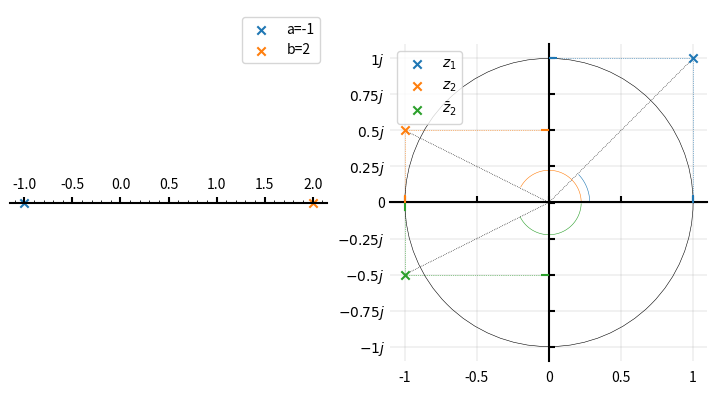

Reproduce this figure in Python. (Note: this script raises an exception after producing the figure.)
import matplotlib.pyplot as plt
from matplotlib import rcParams
import numpy as np
import math
from fractions import Fraction

rcParams["axes.unicode_minus"] = False


def set_ax_formatter(ax, x={}, y={}):

    if "j" in y:
        if y["j"]:
            ax.yaxis.set_major_locator(plt.MultipleLocator(y["j"]))
        ax.yaxis.set_major_formatter(plt.FuncFormatter(format_j))

    if "int" in x:
        if x["int"]:
            ax.xaxis.set_major_locator(plt.MultipleLocator(x["int"]))
        ax.xaxis.set_major_formatter(plt.FuncFormatter(format_int))

    if "T" in x:
        if x["T"]:
            ax.xaxis.set_major_locator(plt.MultipleLocator(x["T"] / 2))
        ax.xaxis.set_major_formatter(plt.FuncFormatter(format_T_factory(x["T"])))

    if "pi" in x:
        if x["pi"]:
            ax.xaxis.set_major_locator(plt.MultipleLocator(x["pi"] * np.pi))
        ax.xaxis.set_major_formatter(plt.FuncFormatter(format_2pi))

    if "frac" in x:
        # if x["pi"]:
        #     ax.xaxis.set_major_locator(plt.MultipleLocator(x["pi"] * np.pi))
        ax.xaxis.set_major_formatter(plt.FuncFormatter(format_frac))

    return ax


def format_2pi(value, tick_number):
    # find number of multiples of pi/2
    if value == 0:
        return "$0$"
    if value == np.pi:
        return "$\\pi $"

    # N = format_int(value / np.pi, tick_number)
    number = format_frac(value / np.pi, tick_number, no_dollars=True)
    return f"${number} \\pi $"


def format_frac(value, tick_number, no_dollars=False):
    if value == 0:
        return "0"

    whole_number = format_int(value // 1, tick_number)
    frac = Fraction(value - whole_number).limit_denominator()

    whole_number = str(whole_number) if whole_number > 0 else ""
    frac = (
        f"\\frac{{{frac.numerator}}}{{{frac.denominator}}}"
        if frac.numerator > 0
        else ""
    )
    if no_dollars:
        return f"{whole_number}{frac}"
    else:
        return f"${whole_number}{frac}$"


def format_T_factory(T):
    def format_T(value, tick_number):
        # find number of multiples of pi/2
        if value == 0:
            return "$0$"

        N = format_int(value / T, tick_number)
        return f"${N}T$"

    return format_T


def format_j(value, tick_number):
    value = format_int(value, tick_number)

    if value == 0:
        return "0"
    else:
        return f"${value}j$"


def format_int(value, tick_number):

    if not (value % 1):
        return int(value)

    else:
        return value


# class Complex_Number_list:

#     def __init__(self, number_list):
#         self.numbers = []
#         for number in number_list:
#             self.numbers.append()


# class Complex_Number:
#     def __init__(self, z, label, ax=None, plot_angle_arc=False):
#         self.z = z
#         self.label = label
#         self.plot_angle_arc = plot_angle_ard
#         self.ensure_ax(ax)

#     def ensure_ax(self, ax):
#         if not ax:
#             self.fig, self.ax = create_complex_plane()
#         else:
#             self.fig, self.ax = (ax.get_figure(), ax)

#     def plot(self):
#         self.ax.scatter(self.z.real, self.z.imag, marker="x", zorder=10, label=f"${self.label}$")
#         self.ax.legend()


def center_spines(ax, yaxis=True):

    # ax.spines["bottom"].set_position(("data", 0))
    if yaxis:
        # ax.spines["left"].set_position(("data", 0))
        ax.spines["right"].set_linewidth(1.5)
        ax.xaxis.set_tick_params(
            which="both", top=True, bottom=False, labeltop=False, labelbottom=True
        )
    else:
        ax.spines["left"].set_visible(False)
        ax.spines["right"].set_visible(False)
        ax.xaxis.set_tick_params(
            which="both", top=True, bottom=False, labeltop=True, labelbottom=False
        )
    # ax.spines["bottom"].set_visible(False)
    ax.spines["top"].set_position(("data", 0))
    ax.spines["bottom"].set_position(("axes", 0))
    # ax.xaxis.set_tick_params(bottom='on', top='on')
    # ax.xaxis.set_tick_params(pad=-11)

    ax.spines["right"].set_position(("data", 0))
    ax.spines["bottom"].set_linewidth(0)
    ax.spines["top"].set_linewidth(1.5)
    ax.yaxis.set_tick_params(pad=20)
    ax.yaxis.set_tick_params(
        which="both", left=False, labelleft=True, right="on", pad=0
    )
    ax.spines["left"].set_position(("axes", 0))
    ax.spines["left"].set_visible(False)
    ax.spines["right"].set_position(("data", 0))

    return ax


def create_number_line_and_complex():
    fig, axs = plt.subplots(ncols=2, nrows=1, figsize=(9, 5), dpi=300)
    fig0, ax0 = create_number_line(ax=axs[0])
    fig1, ax1 = create_complex_plane(ax=axs[1])
    return fig, axs


def create_complex_plane(ax=None):
    if not ax:
        fig, ax = plt.subplots(figsize=(9, 5), dpi=300)
    else:
        fig = ax.get_figure()

    circle1 = plt.Circle((0, 0), 1, zorder=5, ec="k", lw=0.4, fc="none")
    ax.add_patch(circle1)
    ax.grid(True, which="both", lw=0.25, zorder=-10)
    # ax.minorticks_on()

    ax.set_aspect("equal", adjustable="box")

    print(ax.get_xticks())
    print(ax.get_yticks())

    ax.tick_params(length=4, width=1.5)
    ax.tick_params(which="minor", length=2.5, width=0.6)

    ax = set_ax_formatter(ax, x={"int": 0}, y={"j": 0})
    ax = center_spines(ax)

    return fig, ax


def create_number_line(ax=None):
    if not ax:
        fig, ax = plt.subplots(figsize=(9, 5), dpi=300)
    else:
        fig = ax.get_figure()
    # ax.grid(True, which="both", lw=0.25, zorder=-10)
    ax.minorticks_on()

    ax.set_yticks([])
    ax.tick_params(length=4, width=1.5)
    ax.tick_params(which="minor", length=2.5, width=0.6)
    ax = center_spines(ax, yaxis=False)

    return fig, ax


def create_time_plot(ax=None, x_format={}):
    if not ax:
        fig, ax = plt.subplots(figsize=(9, 5), dpi=300)
    else:
        fig = ax.get_figure()

    if x_format:
        ax = set_ax_formatter(ax, x=x_format)

    return fig, ax


def plot_complex(
    z,
    z_label,
    ax=None,
    fig=None,
    plot_arc=False,
    xkcd=False,
    xtick_sep=None,
    ytick_sep=None,
):
    if not ax:
        fig, ax = create_complex_plane()

    if xkcd:
        with plt.xkcd():
            point = ax.scatter(
                z.real, z.imag, marker="x", zorder=10, label=f"${z_label}$"
            )
    else:
        point = ax.scatter(z.real, z.imag, marker="x", zorder=10, label=f"${z_label}$")

    fc = point.get_facecolor()

    if plot_arc:
        xtick = 2 if z.imag > 0 else 3
        ytick = 0 if z.real < 0 else 1
        dashx = ax.scatter(z.real, 0, marker=xtick, fc=fc, zorder=10, label=None)

        dashy = ax.scatter(0, z.imag, marker=ytick, fc=fc, zorder=10, label=None)
        if np.angle(z) > 0:
            angles = np.arange(0, np.angle(z), np.pi / 50)
        else:
            angles = np.arange(np.angle(z), 0, np.pi / 50)
        r = np.abs(z) / 5
        xs, ys = (r * np.cos(angles), r * np.sin(angles))
        ax.plot(xs, ys, "-", color=fc[0], lw=0.4)

    if plot_arc:
        ax.plot([z.real, z.real], [0, z.imag], "k:", lw=0.5, color=fc[0])
        ax.plot([0, z.real], [z.imag, z.imag], "k:", lw=0.5, color=fc[0])
        ax.plot([0, z.real], [0, z.imag], "k:", lw=0.5)

    ax.legend()

    return fig, ax, point

class TimePlot:
    def __init__(self, t, y, label=None):
        self.t, self.y, self.label = (t, y, label)


    def plot(self, ax=None, x_format={}, **kwargs):

        # if not ax:
        #     fig, ax = plt.subplots(figsize=(9, 5), dpi=300)
        # else:
        #     fig = ax.get_figure()
        if not ax: 
            fig, ax = create_time_plot(x_format=x_format)

        if not "color" in kwargs:
            kwargs["color"] = next(ax._get_lines.prop_cycler)["color"]

        ax = center_spines(ax)
        label_tex = f"${self.label} \\ $" if self.label else None
        line = ax.plot(self.t, self.y, label=label_tex, **kwargs)

        ax.grid(True)
        ax.set_xlabel("$t$")

        return fig, ax, line



# def time_plot(t, y, ax=None, label=None, **kwargs):
#     if not ax:
#         fig, ax = plt.subplots(figsize=(9, 5), dpi=300)
#     else:
#         fig = ax.get_figure()

#     if not "color" in kwargs:
#         kwargs["color"] = next(ax._get_lines.prop_cycler)["color"]

#     ax = center_spines(ax)
#     label_tex = f"${label} \\ $" if label else None
#     line = ax.plot(t, y, label=label_tex, **kwargs)

#     ax.grid(True)
#     ax.set_xlabel("$t$")

#     return fig, ax, line


if __name__ == "__main__":
    # z = 5 + 2j

    modes = ["time", "complex"]

    # plot_complex(z, "z")
    # plt.show()
    if "complex" in modes:
        fig, axs = create_number_line_and_complex()

        axs[0].scatter(-1, 0, marker="x", label="a=-1")
        axs[0].scatter(2, 0, marker="x", label="b=2")
        axs[0].legend()
        z = 1 + 1j
        plot_complex(z, f"z_1", ax=axs[1], plot_arc=True)

        z = -1 + 0.5j
        plot_complex(z, f"z_2", ax=axs[1], plot_arc=True, xtick_sep=2, ytick_sep=3)
        plot_complex(
            z.conjugate(),
            f"\\bar{{z}}_2",
            ax=axs[1],
            plot_arc=True,
            xtick_sep=1,
            ytick_sep=1.5,
        )

    if "time" in modes:
        N_periods = 1
        t = np.arange(0, N_periods * 2 * np.pi, 0.01)
        a = -0.2
        omega = 1
        phase_diff = -np.pi / omega


        yexp = np.exp(a * t)
        ycos = np.cos(omega * t)
        ycosd = np.cos(omega * t - phase_diff)
        ysin = np.sin(omega * t)

        fig, ax, line = TimePlot(t, yexp, f"y_0(t) = \\exp({a} t) \\cdot cos({omega}t) ").plot(x_format={"pi": 0.25})
        fig, ax, line = TimePlot(t, yexp * ycos).plot(ax)
        fig, ax, line = TimePlot(t, yexp * ysin).plot(ax)
        fig, ax, line = TimePlot(t, yexp * ycosd).plot(ax)


        fig, ax = create_time_plot(x_format={"pi": 0.25})

        # fig, ax, line = time_plot(
        #     t,
        #     yexp * ycos,
        #     label=f"y_0(t) = \\exp({a} t) \\cdot cos({omega}t) ",
        #     ax=ax,
        #     ls="-",
        # )
        # fig, ax, line = time_plot(
        #     t,
        #     yexp * ysin,
        #     label=f"y_1(t) = \\exp({a} t) \\cdot sin({omega}t) ",
        #     ls="--",
        #     ax=ax,
        # )
        # fig, ax, line = time_plot(
        #     t,
        #     yexp * ycosd,
        #     label=f"y_2(t) = \\exp({a} t) \\cdot sin({omega}t - {phase_diff/np.pi} \\pi) ",
        #     ls="--",
        #     ax=ax,
        # )
        # fig, ax, line = time_plot(t, yexp, ls=":", color="k", ax=ax)
        # fig, ax, line = time_plot(t, -yexp, ls=":", color="k", ax=ax)
        fig.legend()

    plt.show()
